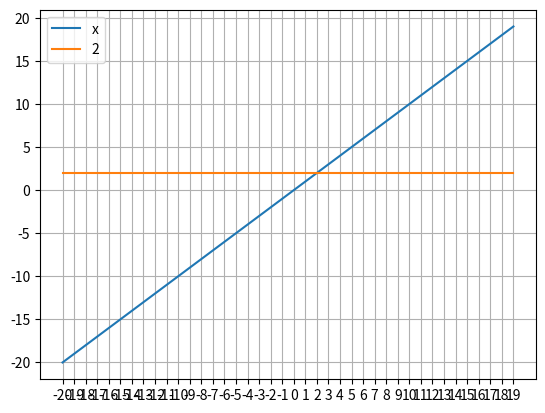

Source code (Python):
# Takes a linear equation and plots LHS and RHS as two
# line graphs using matplotlib

import matplotlib.pyplot as plt

expr = "x=2"
parts = expr.split( '=' )
lhExpr = parts[0].strip()
rhExpr = parts[1].strip()

lhYVals = []
rhYVals = []
xVals   = []

for x in range(-20,20):
    xVals.append( str(x) )
    lhYVals.append( eval( lhExpr ) )
    rhYVals.append( eval( rhExpr ) )

plt.plot( xVals, lhYVals )
plt.plot( xVals, rhYVals )
plt.grid()
plt.legend( [lhExpr, rhExpr] )
plt.show()
